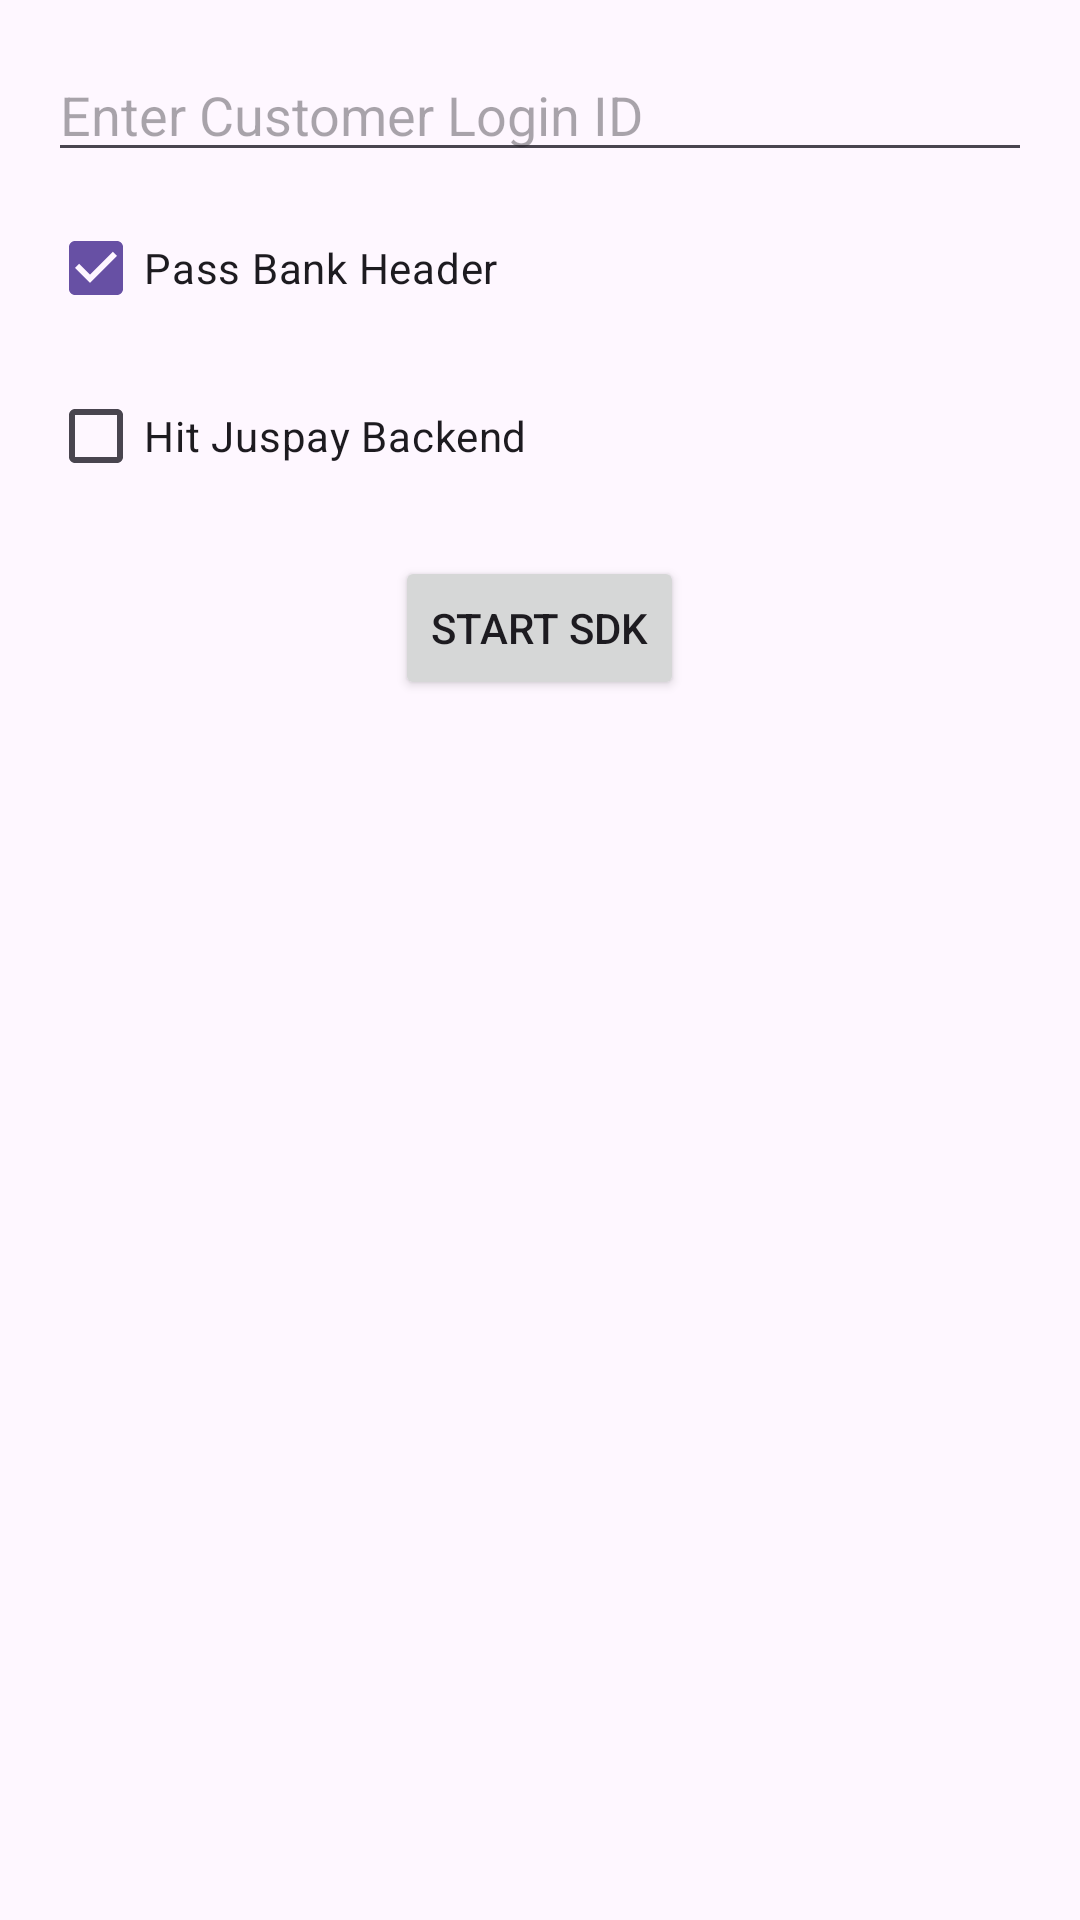

Here is an Android app screen rendered from its layout file. Give the layout XML and the strings, colors and styles it references.
<!-- AndroidManifest.xml: application theme Theme.Axis_Bank_Testing -->
<!-- res/layout/activity_nb.xml -->
<?xml version="1.0" encoding="utf-8"?>
<androidx.constraintlayout.widget.ConstraintLayout xmlns:android="http://schemas.android.com/apk/res/android"
    xmlns:app="http://schemas.android.com/apk/res-auto"
    xmlns:tools="http://schemas.android.com/tools"
    android:layout_width="match_parent"
    android:layout_height="match_parent"
    android:fitsSystemWindows="true"
    tools:context=".NBActivity">

    <LinearLayout
        android:id="@+id/nb_input_layout"
        android:layout_width="0dp"
        android:layout_height="wrap_content"
        android:orientation="vertical"
        android:padding="16dp"
        app:layout_constraintTop_toTopOf="parent"
        app:layout_constraintStart_toStartOf="parent"
        app:layout_constraintEnd_toEndOf="parent">

        <EditText
            android:id="@+id/customer_login_id_input_nb"
            android:layout_width="match_parent"
            android:layout_height="wrap_content"
            android:hint="Enter Customer Login ID"
            android:inputType="text"
            android:autofillHints="username" />

        <CheckBox
            android:id="@+id/pass_bank_header_checkbox_nb"
            android:layout_width="wrap_content"
            android:layout_height="wrap_content"
            android:text="Pass Bank Header"
            android:checked="true"
            android:layout_marginTop="8dp"/>

        <CheckBox
            android:id="@+id/hit_juspay_backend_checkbox_nb"
            android:layout_width="wrap_content"
            android:layout_height="wrap_content"
            android:text="Hit Juspay Backend"
            android:checked="false"
            android:layout_marginTop="8dp"/>

        <Button
            android:id="@+id/start_sdk_button_nb"
            android:layout_width="wrap_content"
            android:layout_height="wrap_content"
            android:layout_gravity="center_horizontal"
            android:layout_marginTop="16dp"
            android:text="Start SDK" />
    </LinearLayout>

    <ProgressBar
        android:id="@+id/progress_bar_nb"
        style="?android:attr/progressBarStyleLarge"
        android:layout_width="wrap_content"
        android:layout_height="wrap_content"
        android:visibility="gone"
        app:layout_constraintTop_toTopOf="parent"
        app:layout_constraintBottom_toBottomOf="parent"
        app:layout_constraintStart_toStartOf="parent"
        app:layout_constraintEnd_toEndOf="parent"
        tools:visibility="visible"/>

    <FrameLayout
        android:id="@+id/sdk_ui_container"
        android:layout_width="0dp"
        android:layout_height="0dp"
        app:layout_constraintTop_toTopOf="parent"
        app:layout_constraintBottom_toBottomOf="parent"
        app:layout_constraintStart_toStartOf="parent"
        app:layout_constraintEnd_toEndOf="parent"/>

    <include
        layout="@layout/custom_toast_layout"
        android:layout_width="match_parent"
        android:layout_height="wrap_content"
        app:layout_constraintBottom_toBottomOf="parent"
        app:layout_constraintStart_toStartOf="parent"
        app:layout_constraintEnd_toEndOf="parent"/>

</androidx.constraintlayout.widget.ConstraintLayout>
<!-- res/layout/custom_toast_layout.xml (included above) -->
<?xml version="1.0" encoding="utf-8"?>
<androidx.cardview.widget.CardView xmlns:android="http://schemas.android.com/apk/res/android"
    xmlns:app="http://schemas.android.com/apk/res-auto"
    android:id="@+id/custom_toast_container"
    android:layout_width="match_parent"
    android:layout_height="wrap_content"
    android:layout_gravity="bottom"
    android:layout_margin="16dp"
    app:cardBackgroundColor="@android:color/darker_gray"
    app:cardCornerRadius="8dp"
    app:cardElevation="4dp"
    android:visibility="gone">

    <TextView
        android:id="@+id/custom_toast_text"
        android:layout_width="match_parent"
        android:layout_height="wrap_content"
        android:padding="16dp"
        android:textColor="@android:color/white"
        android:textSize="14sp"/>

</androidx.cardview.widget.CardView>
<!-- resources referenced by this layout -->
<resources>
  <style name="Theme.Axis_Bank_Testing" parent="Base.Theme.Axis_Bank_Testing" />
  <style name="Base.Theme.Axis_Bank_Testing" parent="Theme.Material3.DayNight.NoActionBar">
          
          
      </style>
</resources>
